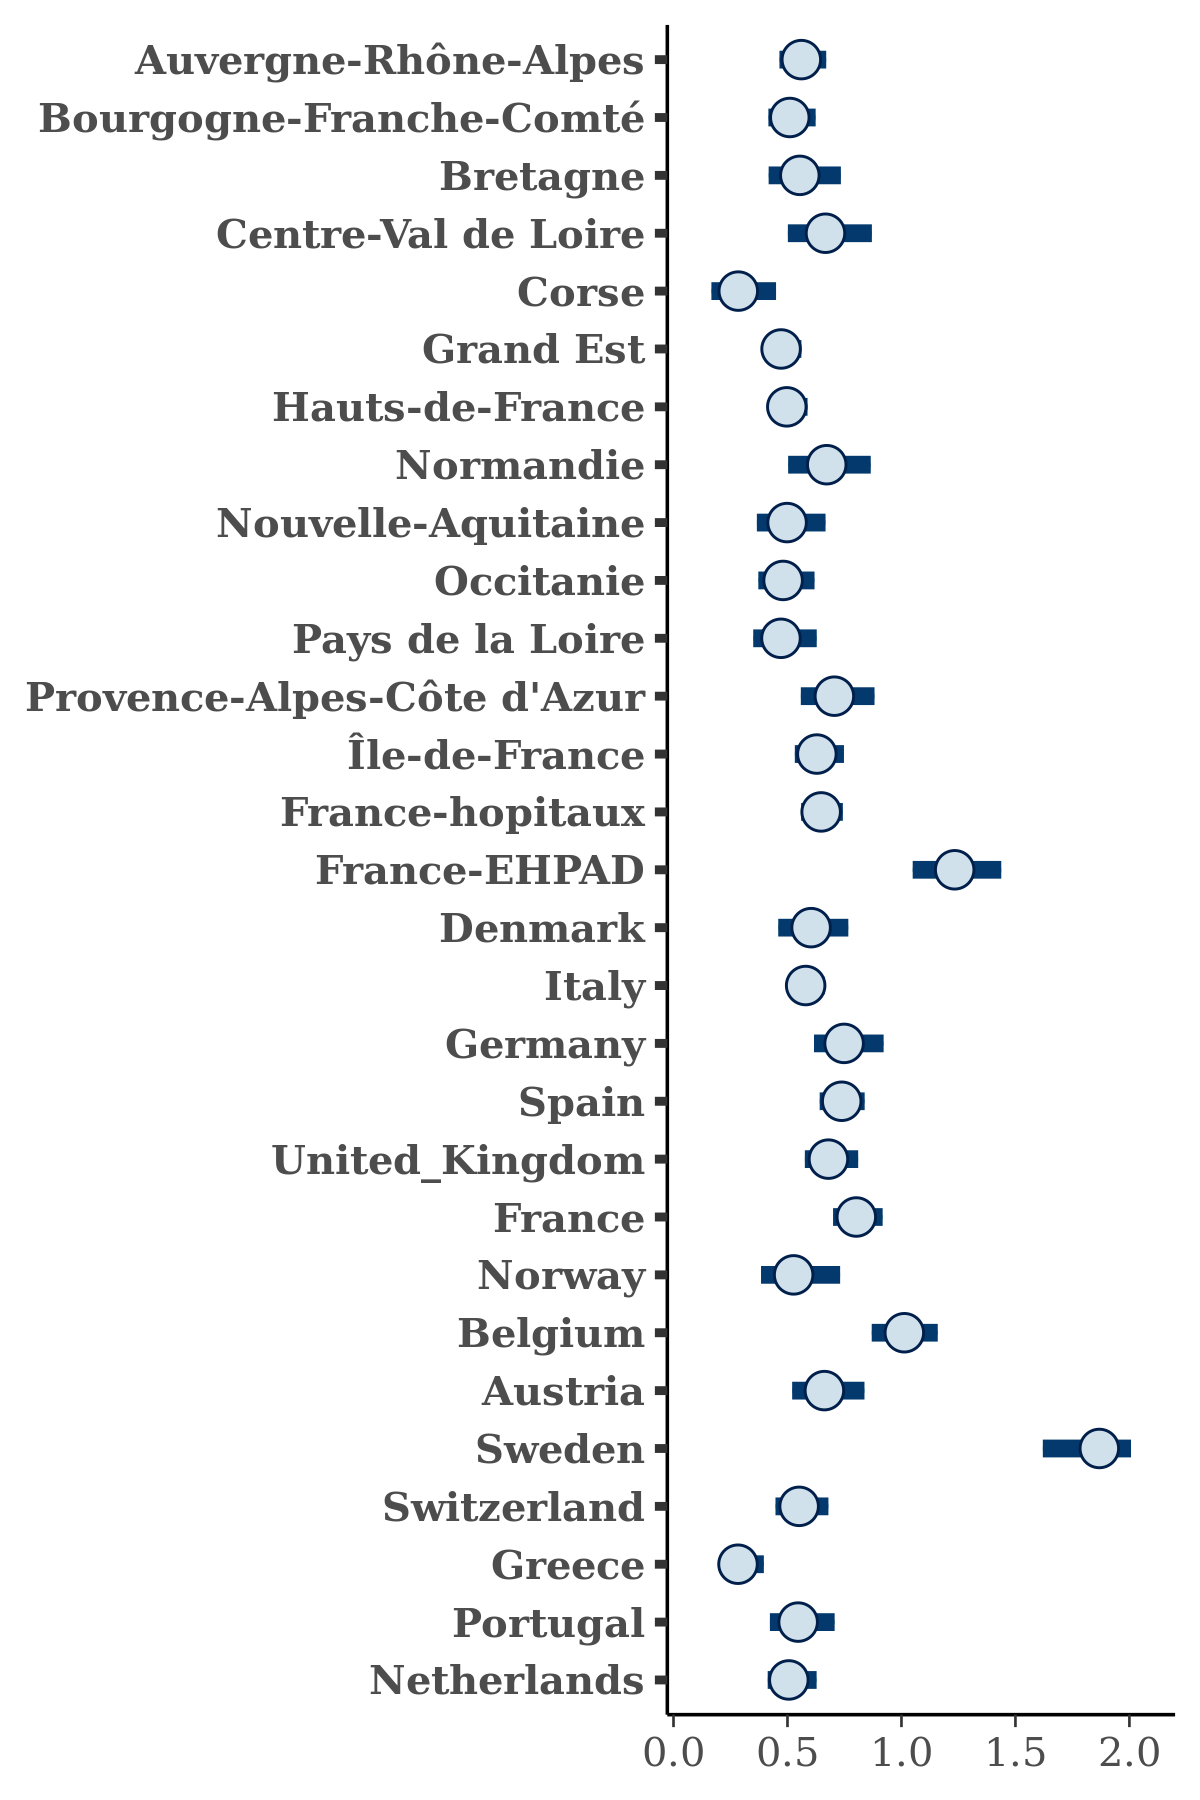

Data behind this chart, as committed beside it:
, Auvergne-Rhône-Alpes, Bourgogne-Franche-Comté, Bretagne, Centre-Val de Loire, Corse, Grand Est, Hauts-de-France, Normandie, Nouvelle-Aquitaine, Occitanie, Pays de la Loire, Provence-Alpes-Côte d'Azur, Île-de-France, France-hopitaux, France-EHPAD, Denmark, Italy, Germany, Spain, United_Kingdom, France, Norway, Belgium
1, 0.5746, 0.5466, 0.4922, 0.6296, 0.2151, 0.4769, 0.5185, 0.591, 0.5561, 0.3545, 0.5762, 0.6552, 0.6223, 0.6834, 1.221, 0.7291, 0.5974, 0.9195, 0.7675, 0.7633, 0.7924, 0.6668, 1.029
2, 0.5758, 0.484, 0.5391, 0.6452, 0.4089, 0.5116, 0.5493, 0.7688, 0.4924, 0.5463, 0.5398, 0.6305, 0.5735, 0.6559, 1.287, 0.6124, 0.5424, 0.9699, 0.8205, 0.7766, 0.7754, 0.3419, 0.9671
3, 0.6211, 0.4353, 0.4335, 0.6462, 0.3387, 0.4835, 0.5037, 0.7208, 0.5825, 0.4524, 0.4757, 0.656, 0.5707, 0.7151, 1.133, 0.5718, 0.5866, 0.7064, 0.7125, 0.7065, 0.743, 0.6094, 1.085
4, 0.4771, 0.3878, 0.3673, 0.7196, 0.2196, 0.4122, 0.4325, 0.5547, 0.4439, 0.3803, 0.4692, 0.5361, 0.5725, 0.506, 1.164, 0.5641, 0.4732, 0.7039, 0.6584, 0.5975, 0.6761, 0.4253, 0.8683
5, 0.6261, 0.478, 0.4464, 0.6659, 0.2817, 0.5401, 0.4968, 0.5618, 0.4484, 0.4987, 0.4018, 0.58, 0.6119, 0.6845, 1.185, 0.6707, 0.6169, 0.7976, 0.7429, 0.725, 0.8008, 0.592, 0.9306
6, 0.5857, 0.6965, 0.6751, 0.7267, 0.1747, 0.4857, 0.5285, 0.8181, 0.6391, 0.528, 0.479, 0.7477, 0.6733, 0.7321, 1.483, 0.673, 0.595, 0.8066, 0.8048, 0.7008, 0.8517, 0.6641, 1.011
7, 0.5031, 0.5754, 0.546, 0.7537, 0.2337, 0.4824, 0.4224, 0.6901, 0.4349, 0.538, 0.4657, 0.7552, 0.6584, 0.6268, 1.164, 0.6118, 0.564, 0.855, 0.8221, 0.721, 0.746, 0.5578, 1.006
8, 0.6226, 0.5167, 0.6889, 0.6133, 0.2906, 0.4943, 0.5156, 0.694, 0.8537, 0.5602, 0.5306, 0.6931, 0.6399, 0.658, 1.139, 0.666, 0.5862, 0.7807, 0.7624, 0.7323, 0.8261, 0.4609, 0.9848
9, 0.5471, 0.5156, 0.5902, 0.4684, 0.2862, 0.4716, 0.5266, 0.5833, 0.4206, 0.4077, 0.637, 0.7444, 0.7241, 0.6396, 1.305, 0.5437, 0.5667, 0.6342, 0.769, 0.6351, 0.8986, 0.5569, 1.095
10, 0.7332, 0.4597, 0.8032, 0.6916, 0.3492, 0.5294, 0.5984, 0.6458, 0.5893, 0.5049, 0.51, 0.7352, 0.6618, 0.7612, 1.424, 0.6869, 0.6448, 0.7634, 0.7104, 0.6863, 0.925, 0.4282, 1.049
11, 0.5158, 0.5308, 0.5764, 0.7068, 0.3191, 0.4671, 0.5033, 0.5959, 0.4768, 0.4335, 0.4703, 0.6418, 0.5867, 0.6053, 1.234, 0.6636, 0.5274, 0.7794, 0.6612, 0.6704, 0.7, 0.4473, 1.005
12, 0.6159, 0.5827, 0.7149, 0.4998, 0.4791, 0.4788, 0.5794, 0.7326, 0.4329, 0.4535, 0.5601, 0.8001, 0.6344, 0.7163, 1.486, 0.729, 0.6334, 0.8264, 0.818, 0.7554, 0.8778, 0.5462, 1.081
13, 0.5367, 0.4716, 0.5321, 0.7134, 0.1681, 0.4836, 0.5491, 0.7094, 0.4784, 0.3817, 0.4465, 0.8345, 0.6131, 0.6141, 1.177, 0.6007, 0.5507, 0.7201, 0.6742, 0.6457, 0.7814, 0.4838, 1.031
14, 0.4902, 0.4357, 0.4202, 0.656, 0.1996, 0.3859, 0.3885, 0.7288, 0.5901, 0.3884, 0.4288, 0.8237, 0.5881, 0.5414, 1.302, 0.6492, 0.5345, 0.5651, 0.6765, 0.5761, 0.7233, 0.5454, 0.7242
15, 0.5817, 0.5428, 0.6182, 0.8234, 0.3221, 0.4893, 0.5242, 0.6046, 0.3939, 0.5047, 0.4882, 0.9198, 0.6013, 0.7058, 1.112, 0.7535, 0.6368, 0.8041, 0.7417, 0.6255, 0.866, 0.4896, 1.011
16, 0.4838, 0.4212, 0.4624, 0.7171, 0.3913, 0.439, 0.4325, 0.8431, 0.4997, 0.5836, 0.3704, 0.8478, 0.4601, 0.5776, 1.152, 0.4004, 0.5188, 0.5471, 0.6357, 0.5915, 0.6846, 0.583, 0.8713
17, 0.5196, 0.5153, 0.4373, 0.6348, 0.22, 0.4412, 0.5009, 0.5788, 0.4722, 0.5043, 0.5197, 0.5984, 0.6173, 0.5462, 1.383, 0.3821, 0.5574, 0.6613, 0.621, 0.6418, 0.7881, 0.4828, 0.9511
18, 0.5932, 0.5067, 0.4978, 0.5497, 0.2944, 0.4533, 0.4798, 0.8065, 0.4755, 0.3901, 0.523, 0.6098, 0.618, 0.6214, 1.039, 0.5126, 0.5381, 0.6304, 0.6897, 0.5586, 0.7564, 0.5332, 0.8245
19, 0.4352, 0.473, 0.384, 0.6455, 0.2835, 0.3697, 0.4669, 0.5871, 0.4752, 0.4289, 0.3617, 0.7834, 0.4793, 0.527, 1.219, 0.4422, 0.4617, 0.7958, 0.7451, 0.5501, 0.7052, 0.4814, 1.069
20, 0.6308, 0.5624, 0.6641, 0.7359, 0.2899, 0.5044, 0.5355, 0.7204, 0.4787, 0.4232, 0.6095, 0.8229, 0.7624, 0.6971, 1.178, 0.7226, 0.6565, 0.8895, 0.8195, 0.8208, 0.8483, 0.8158, 1.021
21, 0.4802, 0.4485, 0.5401, 0.8263, 0.194, 0.482, 0.5205, 0.6988, 0.4127, 0.4795, 0.4719, 0.5923, 0.67, 0.6759, 1.238, 0.5536, 0.5963, 0.7206, 0.7094, 0.6518, 0.7488, 0.4547, 0.9254
22, 0.5033, 0.5212, 0.6851, 0.704, 0.344, 0.5192, 0.4854, 0.6543, 0.6339, 0.475, 0.42, 0.6994, 0.5669, 0.7224, 1.459, 0.4836, 0.6216, 0.8158, 0.7499, 0.6812, 0.826, 0.4915, 1.09
23, 0.5169, 0.4798, 0.5815, 0.6954, 0.3386, 0.5919, 0.5023, 0.8015, 0.4072, 0.4226, 0.3536, 0.8909, 0.5784, 0.6623, 1.221, 0.5638, 0.5415, 0.6535, 0.7284, 0.6205, 0.8009, 0.6057, 0.8999
24, 0.5632, 0.5821, 0.5783, 0.7266, 0.3039, 0.4343, 0.4516, 0.5236, 0.3466, 0.5651, 0.3727, 0.6688, 0.5484, 0.6552, 1.083, 0.5347, 0.5568, 0.6843, 0.7037, 0.6777, 0.779, 0.5356, 0.9693
25, 0.5694, 0.5563, 0.5659, 0.7163, 0.3604, 0.4728, 0.5144, 0.6313, 0.5019, 0.5987, 0.3914, 0.6552, 0.656, 0.6259, 1.459, 0.5611, 0.612, 0.8672, 0.7298, 0.6348, 0.8214, 0.6182, 0.9017
26, 0.6375, 0.5933, 0.6268, 0.9828, 0.2182, 0.5349, 0.5417, 0.8063, 0.4064, 0.5967, 0.4778, 0.7791, 0.7495, 0.7426, 1.345, 0.6952, 0.6345, 0.6955, 0.8085, 0.7039, 0.9421, 0.6088, 1.167
27, 0.6515, 0.4494, 0.5022, 0.5283, 0.194, 0.3857, 0.6047, 0.6306, 0.605, 0.4686, 0.4709, 0.6569, 0.6322, 0.6343, 1.112, 0.591, 0.5452, 0.6828, 0.6479, 0.5795, 0.7341, 0.4341, 1.078
28, 0.5012, 0.503, 0.4274, 0.6804, 0.2887, 0.4821, 0.436, 0.5842, 0.4104, 0.4487, 0.7061, 0.6736, 0.6473, 0.6033, 1.246, 0.6894, 0.5117, 0.788, 0.6923, 0.6564, 0.8289, 0.5262, 1
29, 0.4315, 0.3536, 0.6286, 0.7211, 0.2017, 0.4409, 0.4826, 0.5654, 0.3755, 0.5245, 0.4216, 0.6038, 0.6289, 0.596, 1.14, 0.6202, 0.5329, 0.6071, 0.6674, 0.6341, 0.7356, 0.3283, 0.9479
30, 0.6548, 0.5556, 0.6258, 0.6349, 0.3619, 0.4717, 0.5135, 0.6013, 0.5517, 0.5751, 0.4515, 0.9298, 0.6744, 0.6942, 1.1, 0.5888, 0.6095, 0.7335, 0.754, 0.7884, 0.792, 0.5753, 0.9935
31, 0.4429, 0.5202, 0.5212, 0.7272, 0.1814, 0.4665, 0.452, 0.541, 0.4359, 0.5368, 0.4803, 0.6183, 0.5901, 0.597, 1.231, 0.5243, 0.5971, 0.6829, 0.7063, 0.6558, 0.7311, 0.3329, 0.9503
32, 0.6308, 0.5125, 0.4813, 0.7663, 0.2881, 0.4726, 0.4567, 0.6033, 0.4876, 0.5053, 0.4961, 0.6759, 0.7284, 0.6462, 1.214, 0.596, 0.5861, 0.7467, 0.7128, 0.6137, 0.7812, 0.572, 1.037
33, 0.5017, 0.4936, 0.5035, 0.6969, 0.304, 0.5056, 0.4572, 0.7125, 0.5773, 0.4122, 0.3535, 0.7581, 0.7085, 0.57, 1.249, 0.7006, 0.5645, 0.7618, 0.7282, 0.6402, 0.8258, 0.6139, 1.023
34, 0.5993, 0.6802, 0.6638, 0.7024, 0.5557, 0.5364, 0.5625, 0.749, 0.7835, 0.5435, 0.4952, 0.8495, 0.7509, 0.7585, 1.39, 0.6951, 0.6931, 0.9608, 0.8321, 0.7809, 0.9708, 0.6495, 1.161
35, 0.614, 0.5184, 0.6554, 0.7107, 0.293, 0.507, 0.5661, 0.726, 0.6106, 0.496, 0.6254, 0.7762, 0.711, 0.6926, 1.18, 0.6814, 0.5916, 0.7788, 0.7423, 0.6518, 0.8844, 0.609, 1.061
36, 0.562, 0.5086, 0.3976, 0.5649, 0.319, 0.4798, 0.5321, 0.5594, 0.567, 0.4418, 0.4897, 0.8822, 0.6884, 0.6943, 1.358, 0.6104, 0.5888, 0.7239, 0.757, 0.7022, 0.8189, 0.5615, 0.9761
37, 0.5331, 0.5704, 0.4421, 0.8435, 0.3531, 0.4344, 0.4539, 0.6372, 0.4898, 0.535, 0.6043, 0.8021, 0.7995, 0.7265, 1.257, 0.6913, 0.6294, 0.8158, 0.772, 0.7606, 0.7849, 0.6905, 1.023
38, 0.6326, 0.6006, 0.4102, 0.7738, 0.2331, 0.475, 0.5053, 0.6989, 0.6181, 0.6721, 0.5806, 0.8462, 0.7217, 0.6781, 1.136, 0.6508, 0.5995, 0.7673, 0.8183, 0.6732, 0.8293, 0.6304, 1.096
39, 0.5594, 0.462, 0.6499, 0.7336, 0.4015, 0.4984, 0.5343, 0.5751, 0.5079, 0.6613, 0.4475, 0.6344, 0.6365, 0.6565, 1.287, 0.6715, 0.6248, 0.8474, 0.8341, 0.7448, 0.9644, 0.621, 1.072
40, 0.6181, 0.5044, 0.4996, 0.7023, 0.3126, 0.4988, 0.4889, 0.5307, 0.5461, 0.3637, 0.5316, 0.8358, 0.7108, 0.6764, 1.123, 0.825, 0.5608, 0.8734, 0.7774, 0.7653, 0.803, 0.5857, 0.9918
41, 0.6419, 0.4743, 0.5102, 0.5601, 0.3286, 0.4559, 0.4961, 0.5811, 0.4756, 0.4015, 0.4769, 0.9201, 0.569, 0.6117, 1.115, 0.449, 0.5368, 0.7705, 0.7695, 0.653, 0.7076, 0.3994, 1.081
42, 0.5602, 0.4854, 0.4324, 0.5781, 0.2205, 0.3861, 0.4767, 0.7082, 0.4874, 0.4947, 0.6101, 0.6331, 0.5811, 0.6215, 1.293, 0.6318, 0.5501, 0.851, 0.7431, 0.6899, 0.7402, 0.5537, 1.14
43, 0.5481, 0.5874, 0.6352, 0.7363, 0.269, 0.5187, 0.4681, 0.4936, 0.4163, 0.5102, 0.4228, 0.5846, 0.663, 0.6492, 1.299, 0.4444, 0.5133, 0.7119, 0.6533, 0.6323, 0.8262, 0.3818, 0.9957
44, 0.6871, 0.5217, 0.5448, 0.6688, 0.5776, 0.4608, 0.4724, 0.9118, 0.516, 0.4829, 0.442, 0.9267, 0.624, 0.6736, 1.488, 0.6698, 0.6036, 0.9881, 0.8291, 0.7854, 0.8482, 0.8702, 1.106
45, 0.5423, 0.4788, 0.4062, 0.6496, 0.2374, 0.4547, 0.5045, 0.684, 0.4743, 0.4781, 0.5176, 0.7098, 0.515, 0.6672, 1.172, 0.5343, 0.5594, 0.7807, 0.7859, 0.6651, 0.8326, 0.5703, 1.075
46, 0.5582, 0.4868, 0.552, 0.9165, 0.2681, 0.4866, 0.4969, 0.6568, 0.5265, 0.4954, 0.6374, 0.6591, 0.7176, 0.6259, 1.226, 0.526, 0.5683, 0.7246, 0.713, 0.6552, 0.8013, 0.4502, 1.051
47, 0.5303, 0.5064, 0.5461, 0.5667, 0.2744, 0.4809, 0.5201, 0.7643, 0.44, 0.4977, 0.4604, 0.6132, 0.6203, 0.6204, 1.372, 0.6225, 0.5856, 0.7489, 0.7484, 0.7342, 0.7708, 0.5838, 1.039
48, 0.5727, 0.4882, 0.524, 0.7435, 0.2464, 0.4761, 0.4824, 0.6526, 0.3629, 0.5127, 0.4765, 0.5848, 0.6262, 0.6677, 1.145, 0.5937, 0.5911, 0.6976, 0.7425, 0.6522, 0.8211, 0.5744, 0.9767
49, 0.6795, 0.5698, 0.5295, 0.7537, 0.4587, 0.5519, 0.5172, 0.7221, 0.4643, 0.7659, 0.6199, 0.6977, 0.7823, 0.761, 1.245, 0.696, 0.6819, 1.02, 0.7414, 0.7516, 0.9196, 0.5418, 1.169
50, 0.6185, 0.6174, 0.7642, 0.8285, 0.2086, 0.527, 0.5391, 0.692, 0.5026, 0.5623, 0.6352, 0.7069, 0.7295, 0.6742, 1.23, 0.6706, 0.645, 0.7971, 0.7602, 0.8159, 0.8551, 0.6914, 0.9958
51, 0.5816, 0.523, 0.6583, 0.906, 0.2654, 0.4732, 0.4647, 0.8008, 0.4093, 0.4599, 0.4285, 0.6226, 0.581, 0.5884, 1.323, 0.4972, 0.5983, 0.808, 0.7113, 0.6314, 0.8339, 0.5434, 1.038
52, 0.5833, 0.4668, 0.548, 0.6193, 0.3549, 0.4668, 0.5327, 0.6749, 0.4347, 0.5541, 0.5159, 0.5935, 0.6964, 0.6469, 1.055, 0.5858, 0.5518, 0.7881, 0.7625, 0.6324, 0.7766, 0.4669, 1.025
53, 0.6906, 0.5539, 0.577, 1.06, 0.4022, 0.5296, 0.5838, 0.8536, 0.5458, 0.4395, 0.3947, 0.856, 0.6753, 0.705, 1.346, 0.7655, 0.6337, 0.9005, 0.8167, 0.7801, 0.9126, 0.7479, 1.103
54, 0.4631, 0.4321, 0.4113, 0.616, 0.4307, 0.3825, 0.5195, 0.5703, 0.5788, 0.4981, 0.5381, 0.7003, 0.6709, 0.648, 1.217, 0.472, 0.5507, 0.6952, 0.7938, 0.5802, 0.774, 0.5813, 0.8975
55, 0.5923, 0.4286, 0.5104, 0.5165, 0.3637, 0.4328, 0.4676, 0.7465, 0.5342, 0.4306, 0.3264, 0.5921, 0.6637, 0.6535, 1.251, 0.42, 0.6166, 0.6951, 0.7001, 0.6733, 0.8228, 0.4643, 0.901
56, 0.4895, 0.5543, 0.4657, 0.6981, 0.4765, 0.4226, 0.4816, 0.9963, 0.3368, 0.5331, 0.5373, 0.5925, 0.5763, 0.604, 1.209, 0.6271, 0.5387, 0.7591, 0.7842, 0.8016, 0.772, 0.583, 0.9766
57, 0.5178, 0.5782, 0.555, 0.6094, 0.3667, 0.5071, 0.5634, 0.5715, 0.4675, 0.5063, 0.4126, 0.756, 0.6687, 0.6491, 1.251, 0.5242, 0.5612, 0.7114, 0.7712, 0.6904, 0.8053, 0.3338, 1.055
58, 0.6497, 0.4716, 0.5456, 0.6957, 0.3205, 0.4672, 0.5183, 0.5503, 0.4214, 0.4816, 0.443, 0.7095, 0.6447, 0.6711, 1.346, 0.5861, 0.5474, 0.6478, 0.6796, 0.7102, 0.7932, 0.4864, 0.9969
59, 0.5002, 0.4777, 0.3936, 0.6026, 0.2518, 0.4558, 0.4295, 0.7673, 0.5031, 0.3953, 0.4386, 0.6136, 0.6206, 0.5588, 1.287, 0.6114, 0.5328, 0.6762, 0.7224, 0.6242, 0.7647, 0.6193, 0.9554
60, 0.5361, 0.4942, 0.5597, 0.6453, 0.3262, 0.5068, 0.5208, 0.6944, 0.5025, 0.5492, 0.4582, 0.7659, 0.7744, 0.6639, 1.428, 0.6101, 0.6015, 0.7514, 0.7306, 0.7257, 0.877, 0.4037, 1.035
... 1,940 more rows
